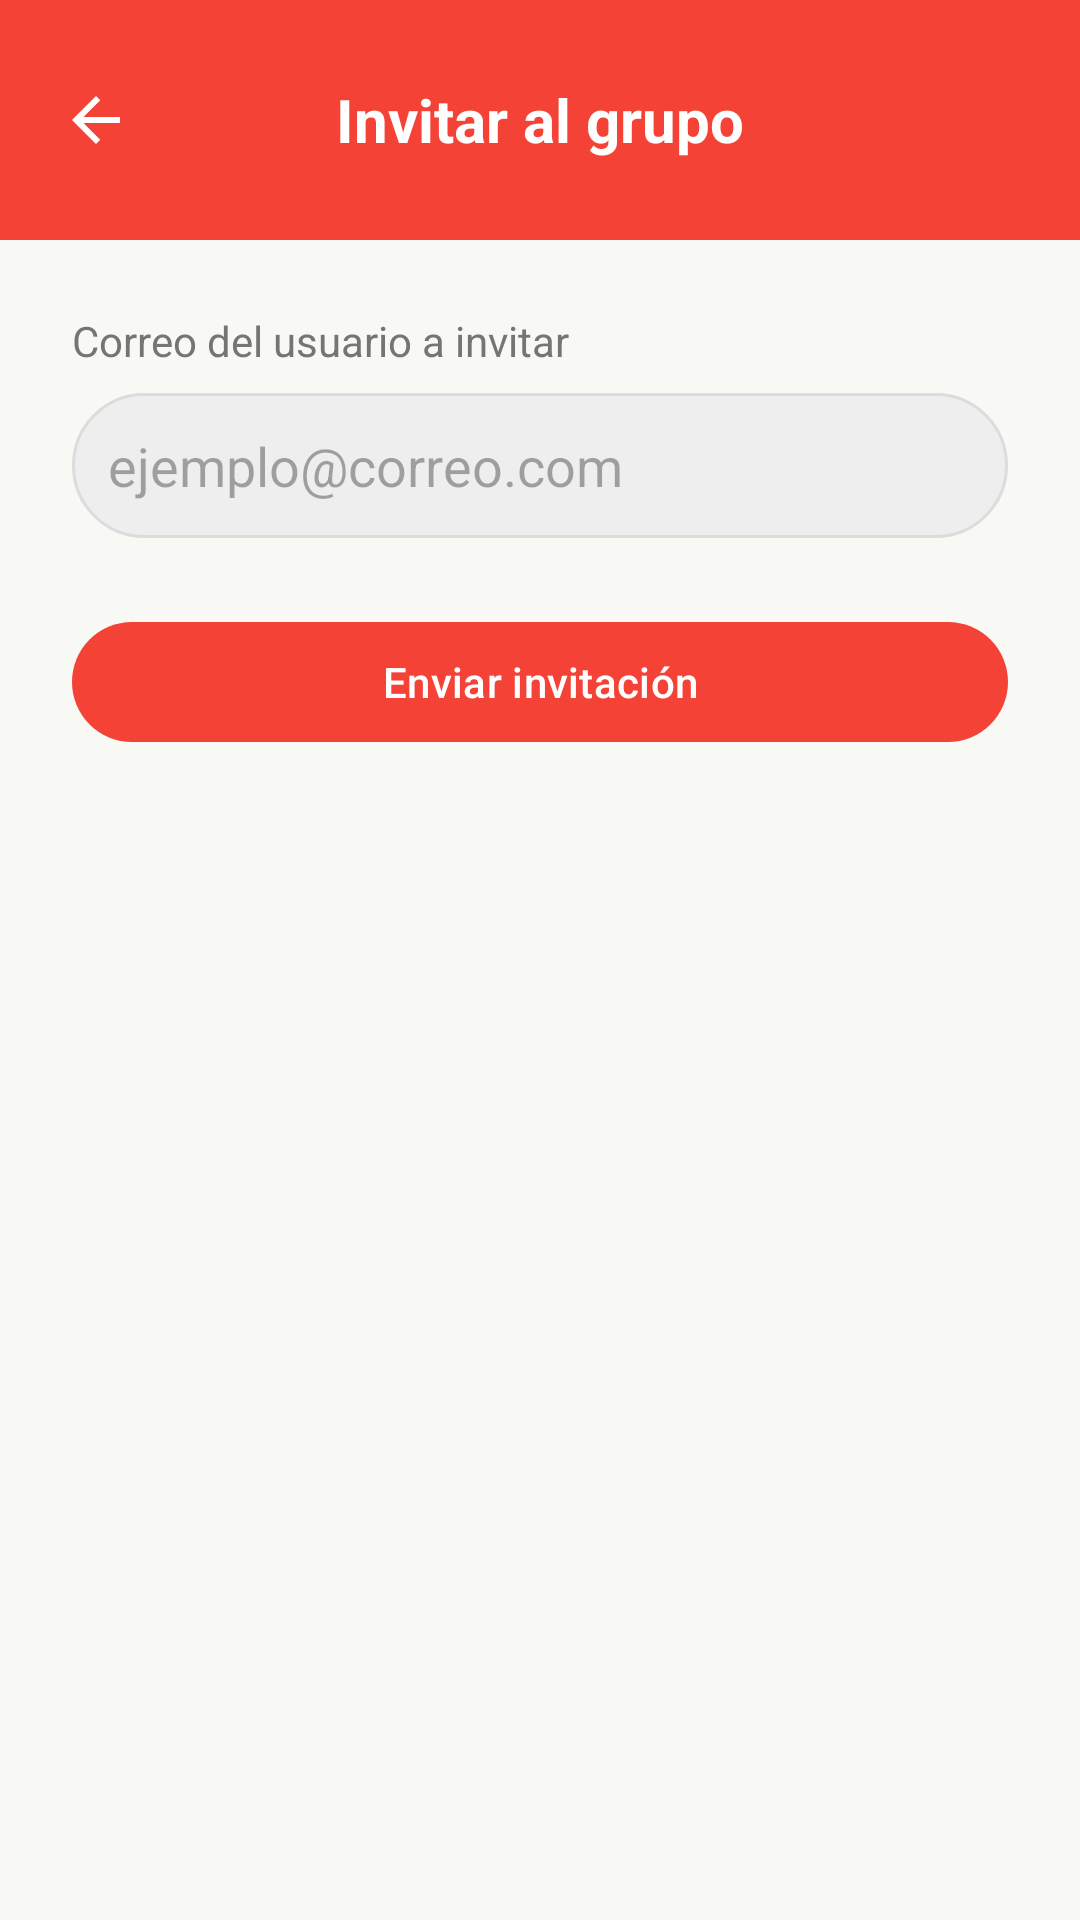

Produce the Android XML layout that renders to this screen, including the resource entries it uses.
<!-- AndroidManifest.xml: application theme Theme.CocaBreak -->
<!-- res/layout/fragment_invitar.xml -->
<?xml version="1.0" encoding="utf-8"?>
<LinearLayout
    xmlns:android="http://schemas.android.com/apk/res/android"
    xmlns:app="http://schemas.android.com/apk/res-auto"
    android:layout_width="match_parent"
    android:layout_height="match_parent"
    android:orientation="vertical">


    <FrameLayout
        android:layout_width="match_parent"
        android:layout_height="80dp"
        android:background="#F44336">

        <ImageButton
            android:id="@+id/btnRegresar"
            android:layout_width="40dp"
            android:layout_height="40dp"
            android:src="@drawable/ic_regresar"
            android:background="?attr/selectableItemBackgroundBorderless"
            android:layout_gravity="center_vertical"
            android:layout_marginStart="12dp"
            app:tint="@android:color/white"/>

        <TextView
            android:layout_width="wrap_content"
            android:layout_height="wrap_content"
            android:text="Invitar al grupo"
            android:textColor="@android:color/white"
            android:textSize="20sp"
            android:textStyle="bold"
            android:layout_gravity="center"/>

    </FrameLayout>

    <LinearLayout
        android:layout_width="match_parent"
        android:layout_height="wrap_content"
        android:orientation="vertical"
        android:padding="24dp">

        <TextView
            android:layout_width="wrap_content"
            android:layout_height="wrap_content"
            android:text="Correo del usuario a invitar"
            android:textSize="14sp"
            android:textColor="#757575"
            android:layout_marginBottom="8dp"/>

        <EditText
            android:id="@+id/etCorreoInvitar"
            android:layout_width="match_parent"
            android:layout_height="wrap_content"
            android:hint="ejemplo@correo.com"
            android:inputType="textEmailAddress"
            android:padding="12dp"
            android:background="@drawable/bg_input_rounded"/>

        <com.google.android.material.button.MaterialButton
            android:id="@+id/btnEnviarInvitacion"
            android:layout_width="match_parent"
            android:layout_height="wrap_content"
            android:layout_marginTop="24dp"
            android:text="Enviar invitación"
            app:backgroundTint="#F44336"/>

    </LinearLayout>

</LinearLayout>
<!-- resources referenced by this layout -->
<resources>
  <!-- drawable bg_input_rounded (drawable) -->
  <?xml version="1.0" encoding="utf-8"?>
  <shape xmlns:android="http://schemas.android.com/apk/res/android">
      <solid android:color="@color/card_gray"/>
      <stroke
          android:width="1dp"
          android:color="@color/border_gray"/>
      <corners android:radius="24dp"/>
  </shape>
  <!-- drawable ic_regresar (drawable) -->
  <vector xmlns:android="http://schemas.android.com/apk/res/android" android:autoMirrored="true" android:height="24dp" android:tint="#FD0000" android:viewportHeight="24" android:viewportWidth="24" android:width="24dp">
        
      <path android:fillColor="@android:color/white" android:pathData="M20,11H7.83l5.59,-5.59L12,4l-8,8 8,8 1.41,-1.41L7.83,13H20v-2z"/>
      
  </vector>
  <style name="Theme.CocaBreak" parent="Base.Theme.CocaBreak" />
  <color name="card_gray">#EEEEEE</color>
  <color name="border_gray">#DCDCDC</color>
  <style name="Base.Theme.CocaBreak" parent="Theme.Material3.DayNight.NoActionBar">
          <item name="colorPrimary">@color/coca_red</item>
          <item name="colorPrimaryContainer">@color/coca_red_dark</item>
          <item name="colorOnPrimary">@color/white</item>
          <item name="android:windowBackground">@color/bg_app</item>
          <item name="colorSurface">@color/white</item>
          <item name="colorOnSurface">@color/text_main</item>
          <item name="android:statusBarColor">@color/bg_app</item>
      </style>
  <color name="coca_red">#E50914</color>
  <color name="coca_red_dark">#A4061E</color>
  <color name="white">#FFFFFF</color>
  <color name="bg_app">#F8F9F5</color>
  <color name="text_main">#000000</color>
</resources>
